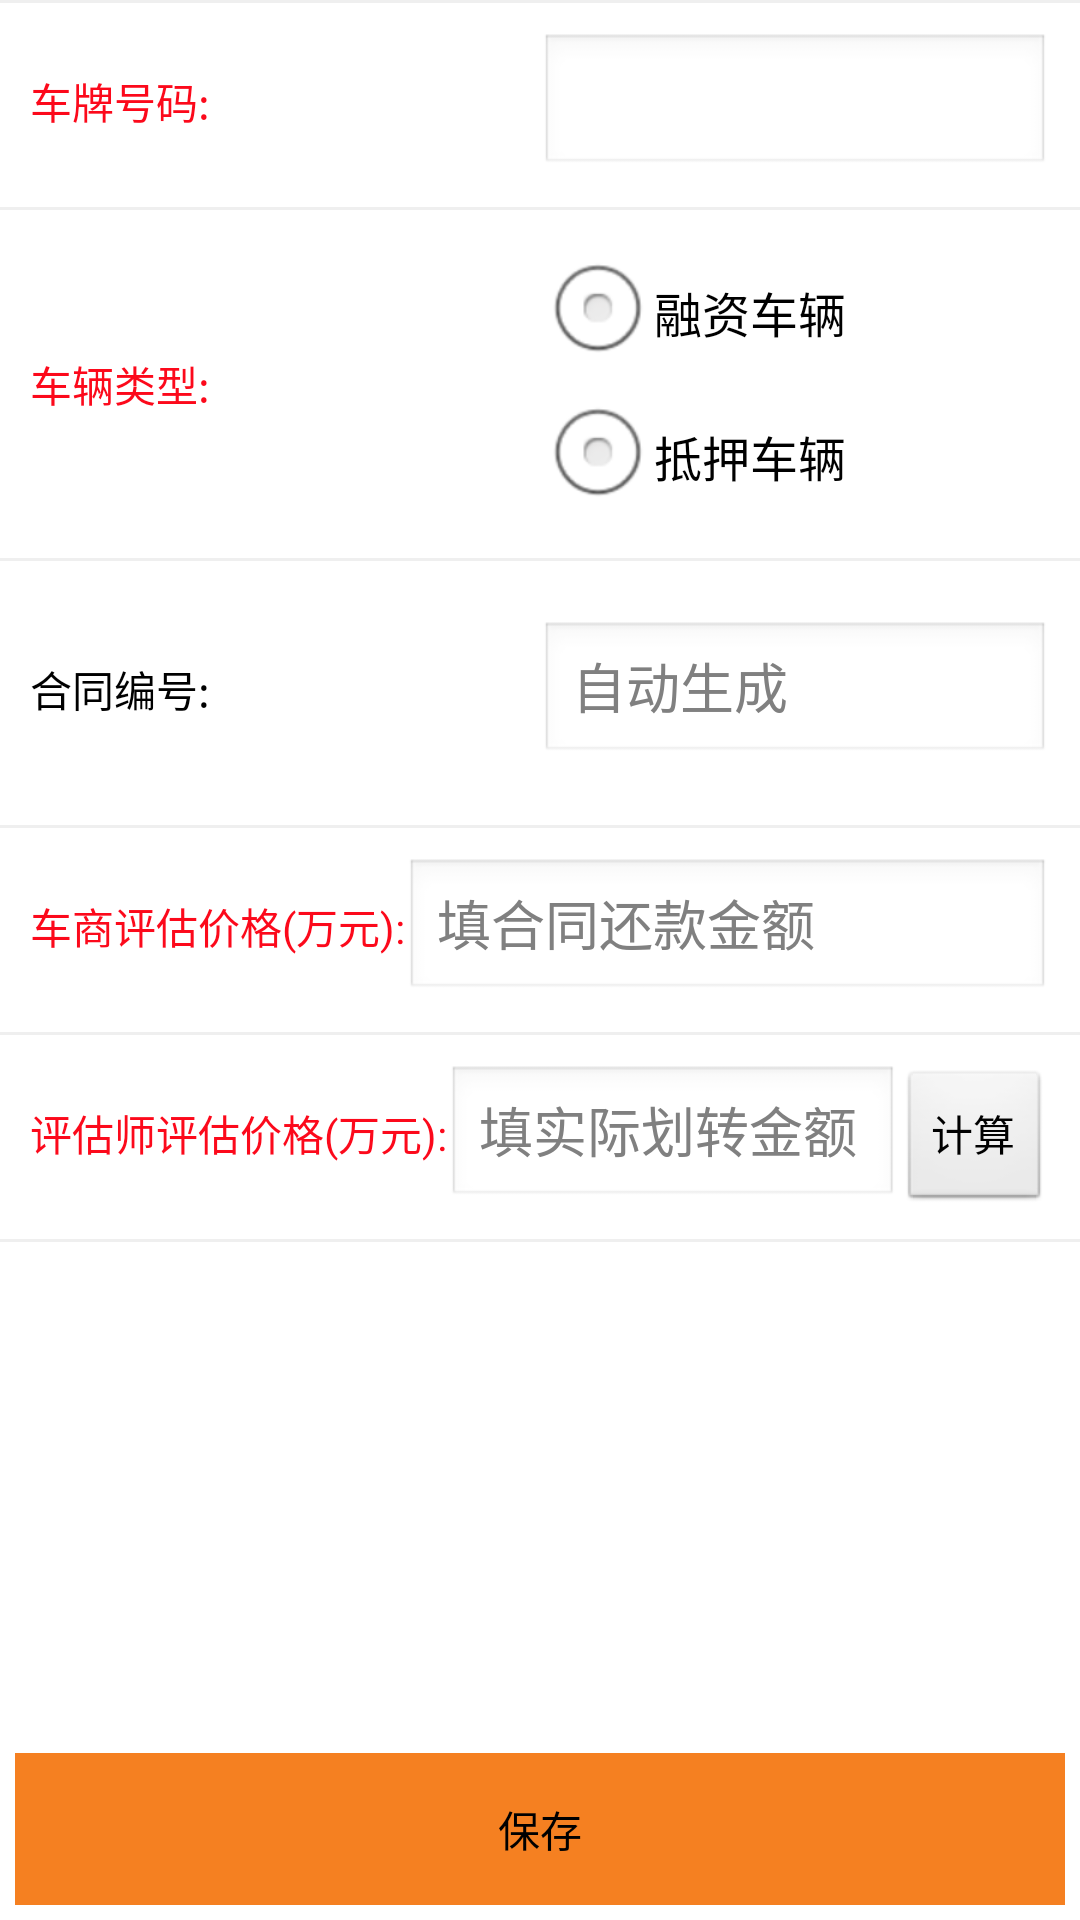

The Android layout XML behind this screen, and the referenced resources:
<!-- AndroidManifest.xml: application theme ActivityStyle -->
<!-- res/layout/basic_fragment.xml -->
<LinearLayout xmlns:android="http://schemas.android.com/apk/res/android"
    xmlns:tools="http://schemas.android.com/tools"
    android:layout_width="match_parent"
    android:layout_height="match_parent"
    android:background="#ffffff"
    android:orientation="vertical" >

    <ScrollView
        android:layout_width="fill_parent"
        android:layout_height="0dp"
        android:layout_weight="1" >

        <LinearLayout
            android:layout_width="fill_parent"
            android:layout_height="wrap_content"
            android:orientation="vertical" >

            <LinearLayout
                android:id="@+id/assetId_linear"
                android:layout_width="fill_parent"
                android:layout_height="wrap_content"
                android:layout_margin="10dp"
                android:focusable="true"
                android:focusableInTouchMode="true"
                android:visibility="gone" >

                <TextView
                    android:layout_width="0dp"
                    android:layout_height="wrap_content"
                    android:layout_weight="1"
                    android:text="车辆编号:"
                    android:textColor="#fc091b" />

                <TextView
                    android:id="@+id/asset_id"
                    android:layout_width="0dp"
                    android:layout_height="wrap_content"
                    android:layout_weight="1"
                    android:textColor="@android:color/black" />
            </LinearLayout>

            <View
                android:layout_width="fill_parent"
                android:layout_height="1dp"
                android:background="#efefef" />

            <LinearLayout
                android:layout_width="fill_parent"
                android:layout_height="wrap_content"
                android:layout_margin="10dp"
                android:focusable="true"
                android:focusableInTouchMode="true" >

                <TextView
                    android:layout_width="0dp"
                    android:layout_height="wrap_content"
                    android:layout_weight="1"
                    android:text="车牌号码:"
                    android:textColor="#fc091b" />

                <EditText
                    android:id="@+id/carlinsece_edit"
                    android:layout_width="0dp"
                    android:layout_height="wrap_content"
                    android:layout_weight="1"
                    android:imeOptions="actionDone"
                    android:singleLine="true" />
            </LinearLayout>

            <View
                android:layout_width="fill_parent"
                android:layout_height="1dp"
                android:background="#efefef" />

            <LinearLayout
                android:layout_width="fill_parent"
                android:layout_height="wrap_content"
                android:layout_margin="10dp"
                android:gravity="center_vertical" >

                <TextView
                    android:layout_width="0dp"
                    android:layout_height="wrap_content"
                    android:layout_weight="1"
                    android:text="车辆类型:"
                    android:textColor="#fc091b" />

                <RadioGroup
                    android:id="@+id/cartype_radio"
                    android:layout_width="0dp"
                    android:layout_height="wrap_content"
                    android:layout_weight="1" >

                    <RadioButton
                        android:id="@+id/rongzi_btn"
                        android:layout_width="wrap_content"
                        android:layout_height="wrap_content"
                        android:text="融资车辆"
                        android:textColor="#000000" />

                    <RadioButton
                        android:id="@+id/diya_btn"
                        android:layout_width="wrap_content"
                        android:layout_height="wrap_content"
                        android:text="抵押车辆"
                        android:textColor="#000000" />
                </RadioGroup>
            </LinearLayout>

            <View
                android:layout_width="fill_parent"
                android:layout_height="1dp"
                android:background="#efefef" />

            <LinearLayout
                android:layout_width="fill_parent"
                android:layout_height="wrap_content"
                android:layout_margin="10dp"
                android:paddingBottom="10dp"
                android:paddingTop="10dp" >

                <TextView
                    android:layout_width="0dp"
                    android:layout_height="wrap_content"
                    android:layout_weight="1"
                    android:text="合同编号:"
                    android:textColor="#000000" />

                <EditText
                    android:id="@+id/contract_filter"
                    android:layout_width="0dp"
                    android:layout_height="wrap_content"
                    android:layout_weight="1"
                    android:hint="自动生成" />
            </LinearLayout>

            <View
                android:layout_width="fill_parent"
                android:layout_height="1dp"
                android:background="#efefef" />

            <LinearLayout
                android:layout_width="fill_parent"
                android:layout_height="wrap_content"
                android:layout_gravity="center"
                android:layout_margin="10dp" >

                <TextView
                    android:layout_width="wrap_content"
                    android:layout_height="wrap_content"
                    android:text="车商评估价格(万元):"
                    android:textColor="#fc091b" />

                <EditText
                    android:id="@+id/car_factor_assess"
                    android:layout_width="0dp"
                    android:layout_height="wrap_content"
                    android:layout_weight="1"
                    android:hint="填合同还款金额"
                    android:inputType="number"
                    android:singleLine="true" />
            </LinearLayout>

            <View
                android:layout_width="fill_parent"
                android:layout_height="1dp"
                android:background="#efefef" />

            <LinearLayout
                android:layout_width="fill_parent"
                android:layout_height="wrap_content"
                android:layout_gravity="center"
                android:layout_margin="10dp"
                android:textColor="#fc091b" >

                <TextView
                    android:layout_width="wrap_content"
                    android:layout_height="wrap_content"
                    android:text="评估师评估价格(万元):"
                    android:textColor="#fc091b" />

                <EditText
                    android:id="@+id/appraiser_asses"
                    android:layout_width="0dp"
                    android:layout_height="wrap_content"
                    android:layout_weight="1"
                    android:hint="填实际划转金额"
                    android:inputType="number"
                    android:singleLine="true" />

                <Button
                    android:id="@+id/calculate_btn"
                    android:layout_width="wrap_content"
                    android:layout_height="wrap_content"
                    android:text="计算" />
            </LinearLayout>

            <View
                android:layout_width="fill_parent"
                android:layout_height="1dp"
                android:background="#efefef" />

            <View
                android:layout_width="wrap_content"
                android:layout_height="0dp"
                android:layout_weight="1" />
        </LinearLayout>
    </ScrollView>

    <Button
        android:id="@+id/save_btn"
        android:layout_width="fill_parent"
        android:layout_height="wrap_content"
        android:layout_margin="5dp"
        android:background="#f58021"
        android:padding="15dp"
        android:text="保存" />

</LinearLayout>
<!-- resources referenced by this layout -->
<resources>
  <style name="ActivityStyle" parent="android:Theme">
  
          
          <item name="android:windowNoTitle">true</item>
          
          <item name="android:windowContentOverlay">@null</item>
          
          <item name="android:backgroundDimEnabled">false</item>
      </style>
</resources>
